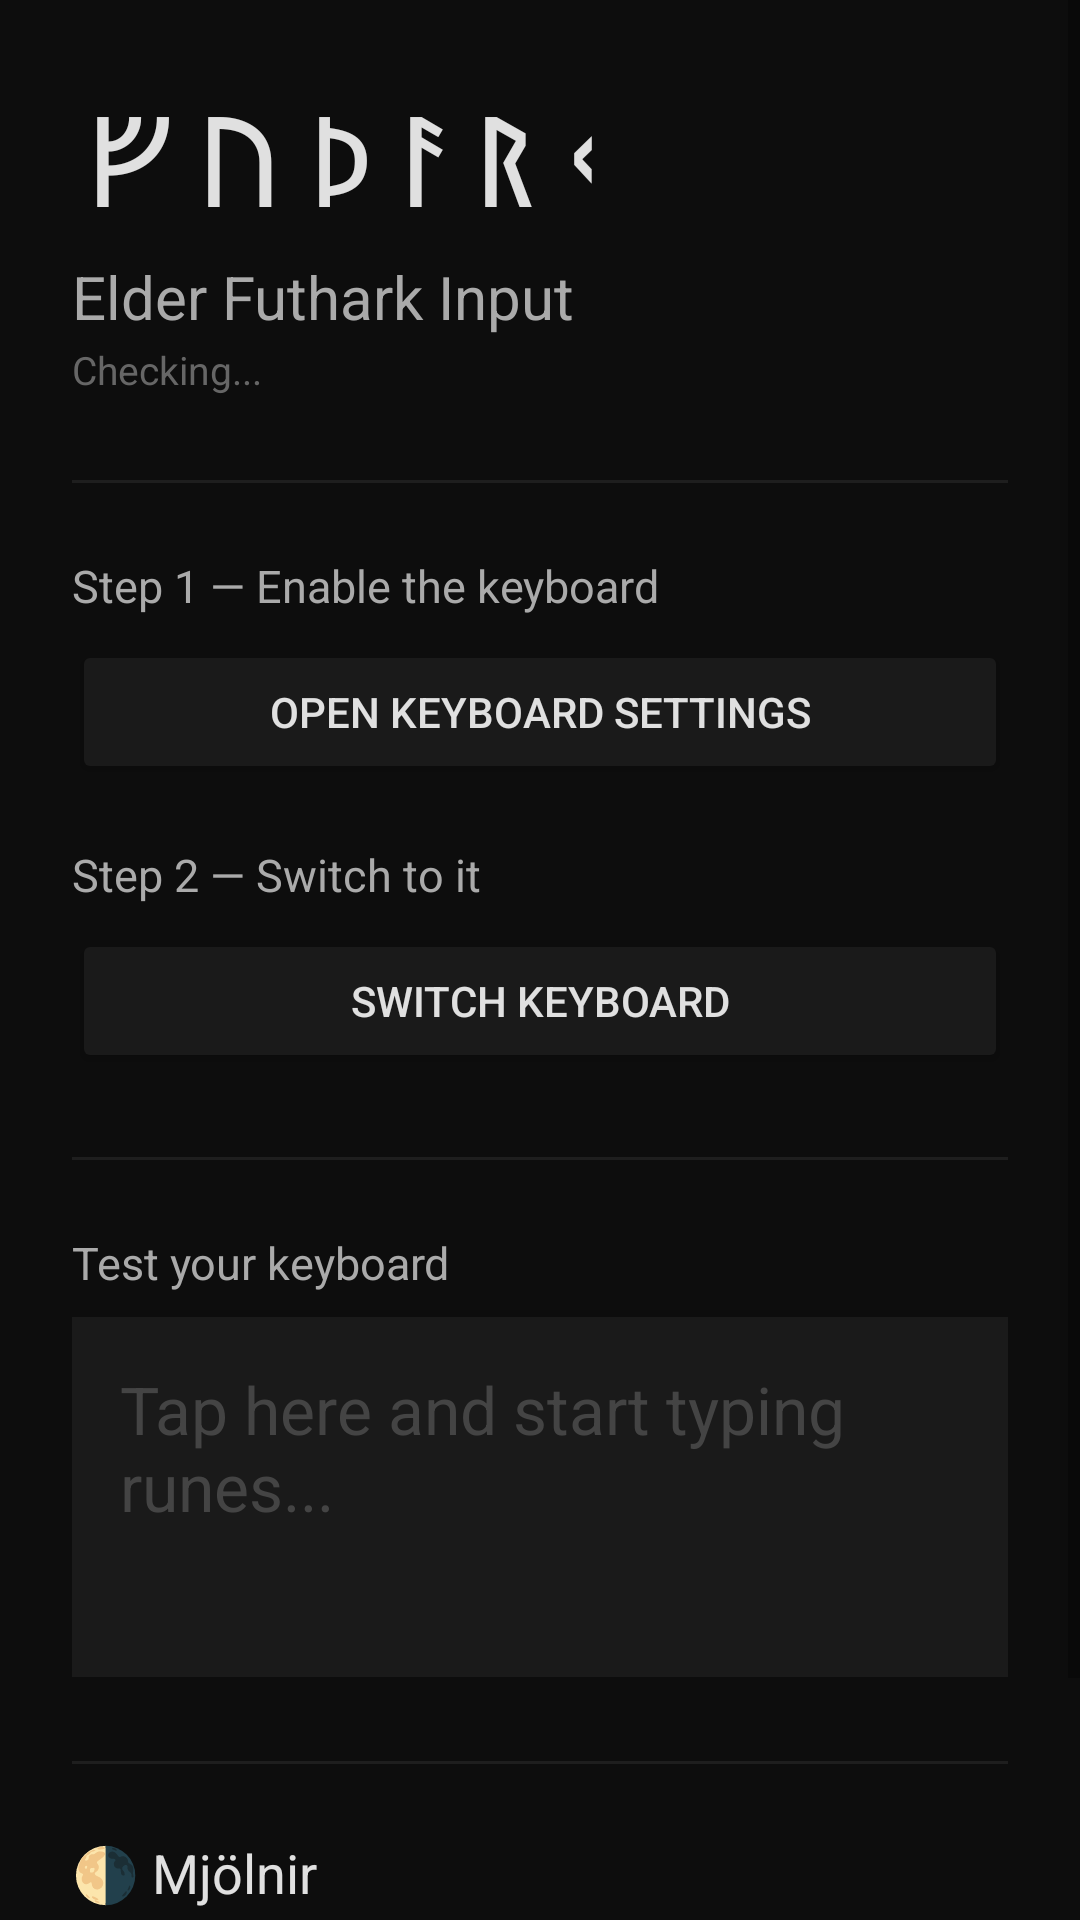

This screen was rendered from an Android layout file. Write that file and the resources it references.
<!-- AndroidManifest.xml: application theme Theme.AppCompat.DayNight.NoActionBar -->
<!-- res/layout/activity_main.xml -->
<?xml version="1.0" encoding="utf-8"?>
<ScrollView xmlns:android="http://schemas.android.com/apk/res/android"
    android:layout_width="match_parent"
    android:layout_height="match_parent"
    android:background="#0D0D0D">

    <LinearLayout
        android:layout_width="match_parent"
        android:layout_height="wrap_content"
        android:orientation="vertical"
        android:padding="24dp">

        
        <TextView
            android:layout_width="match_parent"
            android:layout_height="wrap_content"
            android:text="ᚠᚢᚦᚨᚱᚲ"
            android:textSize="42sp"
            android:textColor="#E0E0E0"
            android:letterSpacing="0.2"
            android:layout_marginBottom="4dp"/>

        <TextView
            android:layout_width="match_parent"
            android:layout_height="wrap_content"
            android:text="Elder Futhark Input"
            android:textSize="20sp"
            android:textColor="#AAAAAA"
            android:layout_marginBottom="2dp"/>

        <TextView
            android:id="@+id/status_text"
            android:layout_width="match_parent"
            android:layout_height="wrap_content"
            android:text="Checking..."
            android:textSize="13sp"
            android:textColor="#666666"
            android:layout_marginBottom="28dp"/>

        
        <View
            android:layout_width="match_parent"
            android:layout_height="1dp"
            android:background="#1E1E1E"
            android:layout_marginBottom="24dp"/>

        
        <TextView
            android:layout_width="match_parent"
            android:layout_height="wrap_content"
            android:text="Step 1 — Enable the keyboard"
            android:textSize="15sp"
            android:textColor="#AAAAAA"
            android:layout_marginBottom="8dp"/>

        <Button
            android:id="@+id/btn_enable"
            android:layout_width="match_parent"
            android:layout_height="wrap_content"
            android:text="Open Keyboard Settings"
            android:backgroundTint="#1A1A1A"
            android:textColor="#E0E0E0"
            android:layout_marginBottom="20dp"/>

        <TextView
            android:layout_width="match_parent"
            android:layout_height="wrap_content"
            android:text="Step 2 — Switch to it"
            android:textSize="15sp"
            android:textColor="#AAAAAA"
            android:layout_marginBottom="8dp"/>

        <Button
            android:id="@+id/btn_select"
            android:layout_width="match_parent"
            android:layout_height="wrap_content"
            android:text="Switch Keyboard"
            android:backgroundTint="#1A1A1A"
            android:textColor="#E0E0E0"
            android:layout_marginBottom="28dp"/>

        
        <View
            android:layout_width="match_parent"
            android:layout_height="1dp"
            android:background="#1E1E1E"
            android:layout_marginBottom="24dp"/>

        
        <TextView
            android:layout_width="match_parent"
            android:layout_height="wrap_content"
            android:text="Test your keyboard"
            android:textSize="15sp"
            android:textColor="#AAAAAA"
            android:layout_marginBottom="8dp"/>

        <EditText
            android:id="@+id/test_input"
            android:layout_width="match_parent"
            android:layout_height="120dp"
            android:background="#1A1A1A"
            android:textColor="#E0E0E0"
            android:textColorHint="#444444"
            android:hint="Tap here and start typing runes..."
            android:textSize="22sp"
            android:padding="16dp"
            android:gravity="top"
            android:inputType="textMultiLine"
            android:layout_marginBottom="28dp"/>

        
        <View
            android:layout_width="match_parent"
            android:layout_height="1dp"
            android:background="#1E1E1E"
            android:layout_marginBottom="24dp"/>

        
        <TextView
            android:layout_width="match_parent"
            android:layout_height="wrap_content"
            android:text="🌗 Mjölnir"
            android:textSize="18sp"
            android:textColor="#E0E0E0"
            android:layout_marginBottom="4dp"/>

        <TextView
            android:layout_width="match_parent"
            android:layout_height="wrap_content"
            android:text="Crafted with intention."
            android:textSize="13sp"
            android:textColor="#444444"
            android:layout_marginBottom="2dp"/>

        <TextView
            android:layout_width="match_parent"
            android:layout_height="wrap_content"
            android:text="No internet. No logging. No noise."
            android:textSize="12sp"
            android:textColor="#333333"
            android:layout_marginBottom="32dp"/>

    </LinearLayout>
</ScrollView>
<!-- resources referenced by this layout -->
<resources>

</resources>
